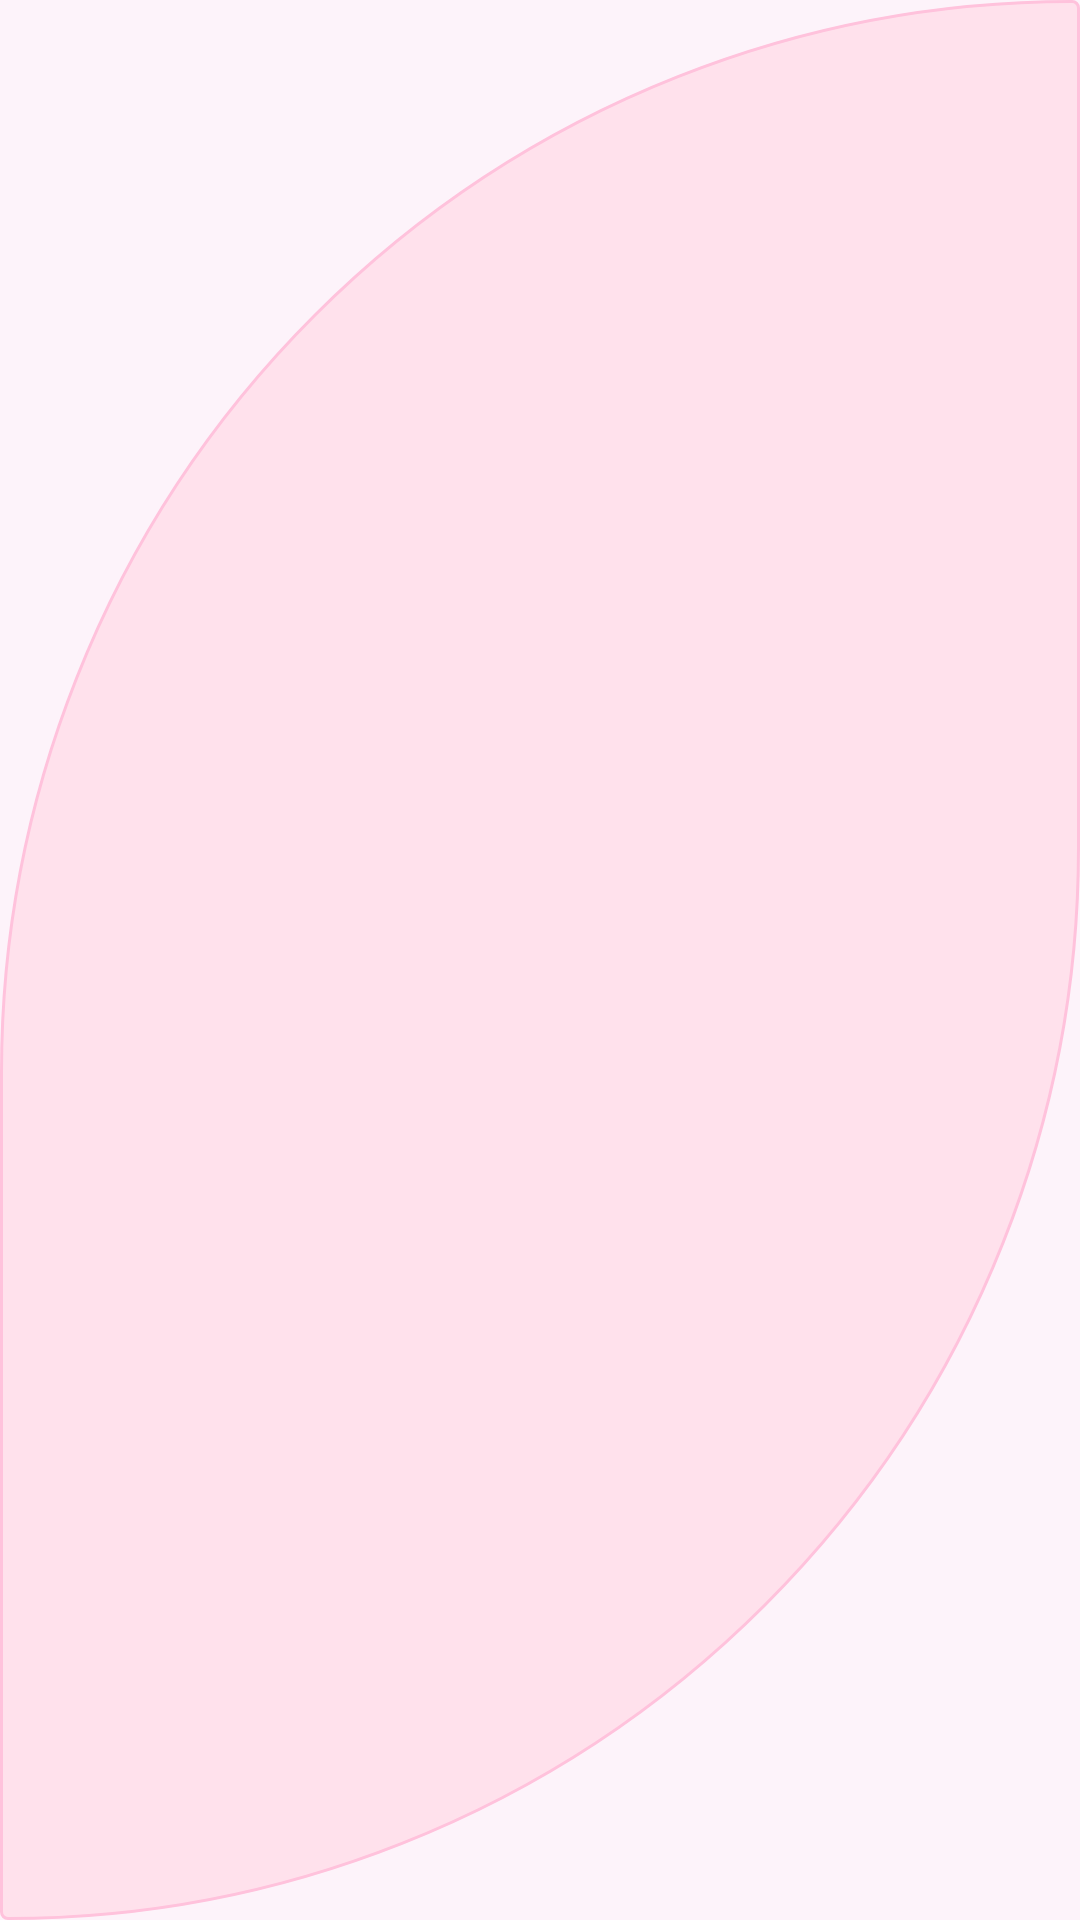

The Android layout XML behind this screen, and the referenced resources:
<!-- AndroidManifest.xml: application theme Theme.Glimpse -->
<!-- res/layout/reaction_chip.xml -->
<?xml version="1.0" encoding="utf-8"?>
<TextView
    xmlns:android="http://schemas.android.com/apk/res/android"
    android:id="@+id/reaction_text"
    android:layout_width="wrap_content"
    android:layout_height="wrap_content"
    android:layout_marginEnd="6dp"
    android:paddingHorizontal="10dp"
    android:paddingVertical="4dp"
    android:background="@drawable/bg_reaction_chip"
    android:textStyle="bold"
    android:textSize="13sp"
    android:textColor="@color/text_primary" />
<!-- resources referenced by this layout -->
<resources>
  <color name="text_primary">#2B1B33</color>
  <!-- drawable bg_reaction_chip (drawable) -->
  <?xml version="1.0" encoding="utf-8"?>
  <shape xmlns:android="http://schemas.android.com/apk/res/android"
      android:shape="rectangle">
      <solid android:color="@color/chip_bg" />
      <stroke
          android:width="1dp"
          android:color="@color/chip_border" />
      
      <corners
          android:topLeftRadius="999dp"
          android:bottomRightRadius="999dp"
          android:topRightRadius="6dp"
          android:bottomLeftRadius="6dp" />
  </shape>
  <style name="Theme.Glimpse" parent="android:Theme.Material.Light.NoActionBar">
          <item name="android:statusBarColor">@color/primary</item>
          <item name="android:colorBackground">@color/background</item>
      </style>
  <color name="chip_bg">#FFE1EC</color>
  <color name="chip_border">#FFC2DC</color>
  <color name="primary">#FF6FA5</color>
  <color name="background">#FDF3FA</color>
</resources>
